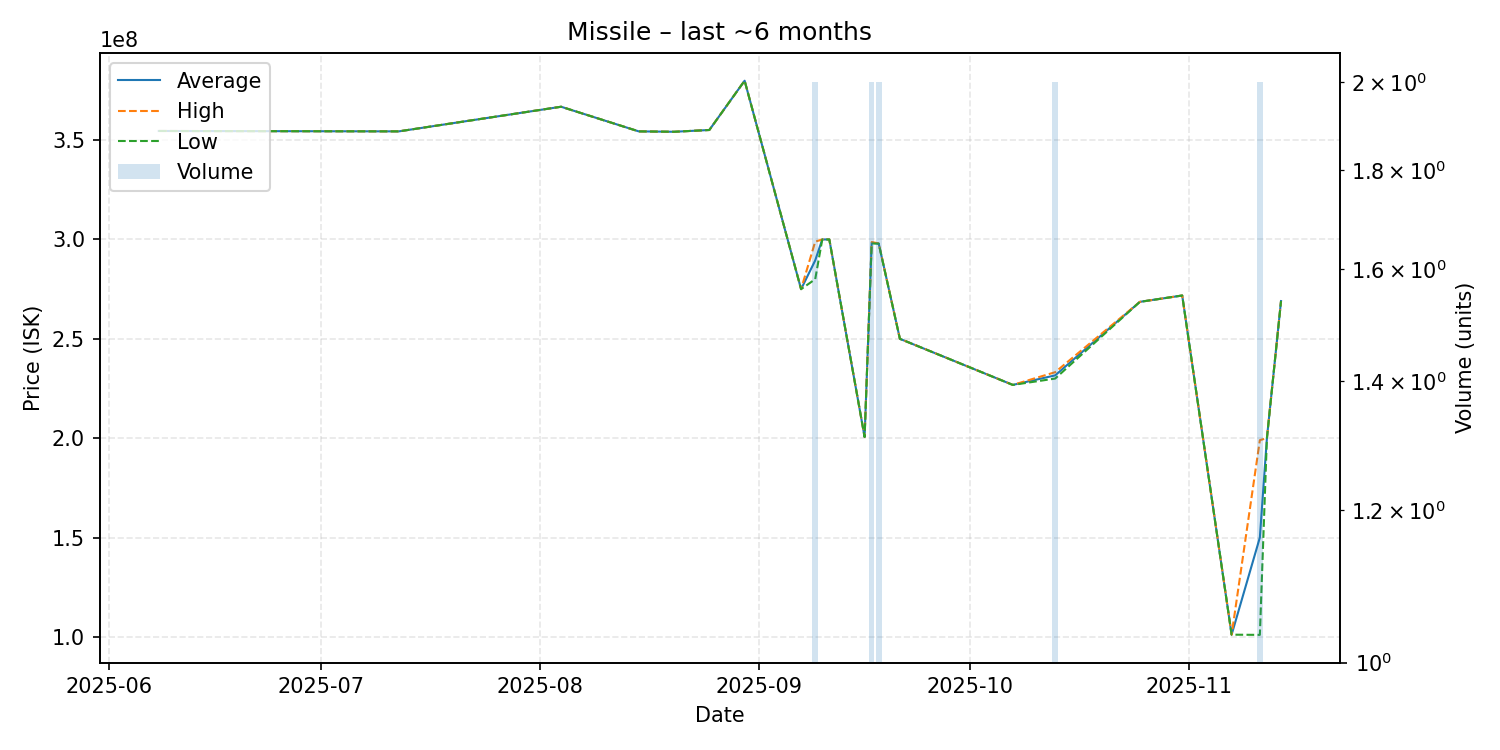

The file beside this chart, header and first rows:
date, average, highest, lowest, order_count, volume
2025-06-08, 354600000, 354600000, 354600000, 1, 1
2025-07-12, 354400000, 354400000, 354400000, 1, 1
2025-08-04, 366800000, 366800000, 366800000, 1, 1
2025-08-15, 354400000, 354400000, 354400000, 1, 1
2025-08-20, 354200000, 354200000, 354200000, 1, 1
2025-08-25, 355100000, 355100000, 355100000, 1, 1
2025-08-30, 379900000, 379900000, 379900000, 1, 1
2025-09-07, 275000000, 275000000, 275000000, 1, 1
2025-09-09, 289450000, 298900000, 280000000, 2, 2
2025-09-10, 300000000, 300000000, 300000000, 1, 1
2025-09-11, 300000000, 300000000, 300000000, 1, 1
2025-09-16, 200600000, 200600000, 200600000, 1, 1
2025-09-17, 298350000, 298700000, 298000000, 2, 2
2025-09-18, 297950000, 298000000, 297900000, 2, 2
2025-09-21, 250000000, 250000000, 250000000, 1, 1
2025-10-07, 226800000, 226800000, 226800000, 1, 1
2025-10-13, 231600000, 233200000, 230000000, 2, 2
2025-10-25, 268600000, 268600000, 268600000, 1, 1
2025-10-31, 271800000, 271800000, 271800000, 1, 1
2025-11-07, 101100000, 101100000, 101100000, 1, 1
2025-11-11, 150000000, 199000000, 101000000, 2, 2
2025-11-12, 200000000, 200000000, 200000000, 1, 1
2025-11-14, 269000000, 269000000, 269000000, 1, 1
